Dataset: dataset2 (GitHub, ThuNguyen2510/ClassifyFlowerBySVM). Classes: buttercup, daffodil, daisy, dandelion, fritillary, iris, pansy, sunflower, tiger lily, tulip, windflower.

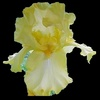
Label: iris

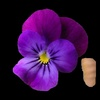
Label: pansy

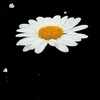
Label: daisy

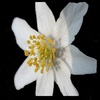
Label: windflower

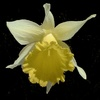
Label: daffodil

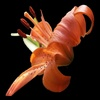
Label: tiger lily
